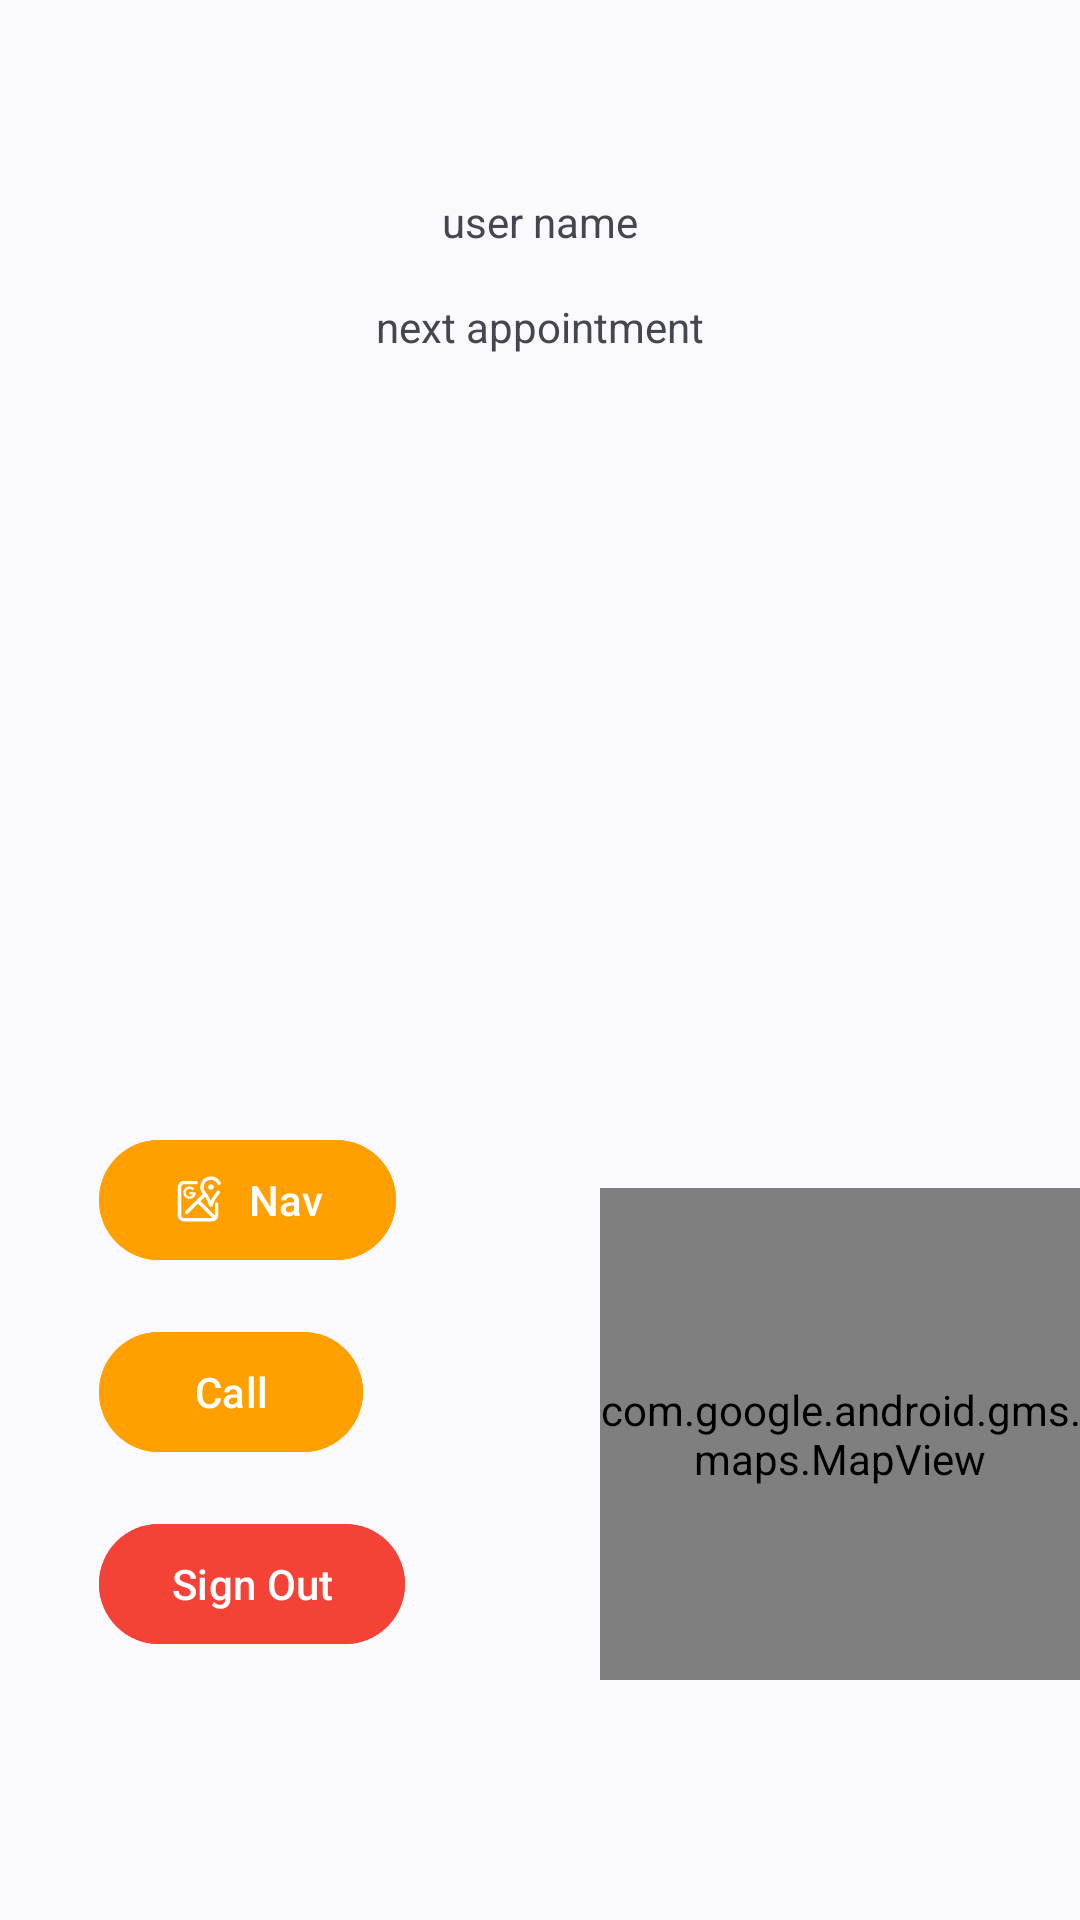

Produce the Android XML layout that renders to this screen, including the resource entries it uses.
<!-- AndroidManifest.xml: application theme Theme.EasyDoc -->
<!-- res/layout/fragment_home.xml -->
<?xml version="1.0" encoding="utf-8"?>
<androidx.constraintlayout.widget.ConstraintLayout xmlns:android="http://schemas.android.com/apk/res/android"
    xmlns:app="http://schemas.android.com/apk/res-auto"
    xmlns:tools="http://schemas.android.com/tools"
    android:layout_width="match_parent"
    android:layout_height="match_parent"
    android:paddingBottom="?attr/actionBarSize"

    tools:context=".UI.home.HomeFragment">

    <com.google.android.material.textview.MaterialTextView
        android:id="@+id/doctor_name"
        android:layout_width="match_parent"
        android:layout_height="wrap_content"
        android:layout_marginTop="@dimen/default_margin"
        android:textAlignment="center"
        android:textSize="@dimen/default_large_text_size"
        app:layout_constraintEnd_toEndOf="parent"
        app:layout_constraintStart_toStartOf="parent"
        app:layout_constraintTop_toTopOf="parent"
        tools:text="doctor name" />

    <LinearLayout
        android:id="@+id/buttonGroup"
        android:layout_width="wrap_content"
        android:layout_height="wrap_content"
        android:layout_marginEnd="@dimen/default_large_margin"
        android:layout_marginBottom="@dimen/default_margin_mid"
        android:orientation="vertical"
        app:layout_constraintBottom_toBottomOf="parent"
        app:layout_constraintEnd_toStartOf="@+id/mapView"

        app:layout_constraintStart_toStartOf="parent">

        <com.google.android.material.button.MaterialButton
            android:id="@+id/navigateButton"
            android:layout_width="wrap_content"
            android:layout_height="wrap_content"
            android:text="@string/nav"
            android:backgroundTint="@color/amber_700"
            app:icon="@drawable/google_map_ic" />

        <com.google.android.material.button.MaterialButton
            android:id="@+id/callButton"
            android:layout_width="wrap_content"
            android:layout_height="wrap_content"
            android:layout_marginVertical="@dimen/default_margin"
            android:text="@string/call"
            android:backgroundTint="@color/amber_700"
            app:icon="@drawable/ic_phone" />

        <com.google.android.material.button.MaterialButton
            android:id="@+id/signOutButton"
            android:layout_width="wrap_content"
            android:layout_height="wrap_content"
            android:backgroundTint="@color/red_500"
            android:text="@string/sign_out" />

    </LinearLayout>

    <com.google.android.gms.maps.MapView
        android:id="@+id/mapView"
        android:layout_width="0dp"
        android:layout_height="0dp"
        android:layout_marginBottom="@dimen/default_margin"
        app:layout_constraintBottom_toBottomOf="parent"
        app:layout_constraintEnd_toEndOf="parent"
        app:layout_constraintStart_toStartOf="@+id/guideline2"
        app:layout_constraintTop_toTopOf="@+id/guideline3"
         />

    <androidx.constraintlayout.widget.Guideline
        android:id="@+id/guideline2"
        android:layout_width="wrap_content"
        android:layout_height="wrap_content"
        android:orientation="vertical"
        app:layout_constraintGuide_begin="200dp" />

    <androidx.constraintlayout.widget.Guideline
        android:id="@+id/guideline3"
        android:layout_width="wrap_content"
        android:layout_height="wrap_content"
        android:orientation="horizontal"
        app:layout_constraintGuide_begin="396dp" />


    <com.google.android.material.imageview.ShapeableImageView
        android:id="@+id/medicalCenterIV"
        android:layout_width="0dp"
        android:layout_height="0dp"
        android:padding="@dimen/default_margin"
        android:scaleType="centerCrop"
        app:layout_constraintBottom_toTopOf="@+id/mapView"
        app:layout_constraintEnd_toEndOf="parent"
        app:layout_constraintHorizontal_bias="0.48"
        app:layout_constraintStart_toStartOf="@+id/guideline2"
        app:layout_constraintTop_toTopOf="@+id/guideline4"
        app:shapeAppearanceOverlay="@style/roundedImageView"
        tools:src="@tools:sample/avatars" />

    <com.google.android.material.imageview.ShapeableImageView
        android:id="@+id/interiorIV"
        android:layout_width="0dp"
        android:layout_height="0dp"
        android:layout_alignParentEnd="true"
        android:layout_toEndOf="@+id/medicalCenterIV"
        android:padding="@dimen/default_margin"
        android:scaleType="centerCrop"
        app:layout_constraintBottom_toTopOf="@+id/mapView"
        app:layout_constraintEnd_toStartOf="@+id/guideline2"
        app:layout_constraintHorizontal_bias="0.519"
        app:layout_constraintStart_toStartOf="parent"
        app:layout_constraintTop_toTopOf="@+id/guideline4"
        app:layout_constraintVertical_bias="0.401"
        app:shapeAppearanceOverlay="@style/roundedImageView"
        tools:src="@tools:sample/avatars" />

    <androidx.constraintlayout.widget.Guideline
        android:id="@+id/guideline4"
        android:layout_width="wrap_content"
        android:layout_height="wrap_content"
        android:orientation="horizontal"
        app:layout_constraintGuide_begin="184dp" />

    <com.google.android.material.textview.MaterialTextView
        android:id="@+id/userName"
        android:layout_width="wrap_content"
        android:layout_height="wrap_content"
        android:layout_marginTop="@dimen/default_margin"
        android:text="@string/user_name"
        app:layout_constraintEnd_toEndOf="parent"
        app:layout_constraintStart_toStartOf="parent"
        app:layout_constraintTop_toBottomOf="@+id/doctor_name" />

    <com.google.android.material.textview.MaterialTextView
        android:id="@+id/nextAppointment"
        android:layout_width="wrap_content"
        android:layout_height="wrap_content"
        android:layout_marginTop="@dimen/default_margin"
        android:text="@string/next_appointment"
        app:layout_constraintEnd_toEndOf="parent"
        app:layout_constraintStart_toStartOf="parent"
        app:layout_constraintTop_toBottomOf="@+id/userName" />

</androidx.constraintlayout.widget.ConstraintLayout>
<!-- resources referenced by this layout -->
<resources>
  <color name="amber_700">#FFA000</color>
  <color name="red_500">#F44336</color>
  <dimen name="default_large_margin">32dp</dimen>
  <dimen name="default_large_text_size">24sp</dimen>
  <dimen name="default_margin">16dp</dimen>
  <dimen name="default_margin_mid">24dp</dimen>
  <!-- drawable google_map_ic (drawable) -->
  <vector xmlns:android="http://schemas.android.com/apk/res/android" android:height="24dp" android:viewportHeight="48" android:viewportWidth="48" android:width="24dp">
        
      <path android:fillColor="#FFFFFF" android:pathData="M35.5,3C30.274,3 26,7.258 26,12.477C26,14.991 27.018,16.904 28.234,18.645L23.113,23.766A1.5,1.5 0,0 0,22.768 24.111L12.838,34.041A1.5,1.5 0,1 0,14.959 36.162L24,27.121L36.844,39.965C36.731,39.98 36.618,40 36.5,40L11.5,40C10.102,40 9,38.898 9,37.5L9,12.5C9,11.102 10.102,10 11.5,10L22.361,10A1.5,1.5 0,1 0,22.361 7L11.5,7C8.48,7 6,9.48 6,12.5L6,37.5C6,40.52 8.48,43 11.5,43L36.5,43C39.52,43 42,40.52 42,37.5L42,27.596A1.5,1.5 0,1 0,39 27.596L39,37.5C39,37.618 38.98,37.731 38.965,37.844L26.121,25L30.033,21.088C31.402,22.934 32.726,24.944 33.514,27.963L33.516,27.963C33.552,28.102 33.535,28.288 33.715,28.768C33.805,29.007 33.993,29.367 34.357,29.637C34.722,29.907 35.172,30 35.5,30C35.829,30 36.28,29.907 36.645,29.637C37.009,29.367 37.196,29.005 37.285,28.766C37.464,28.287 37.448,28.103 37.484,27.965L37.484,27.963L37.486,27.963C38.723,23.224 41.317,20.948 43.248,17.945A1.5,1.5 0,1 0,40.725 16.322C39.38,18.412 37.027,20.884 35.439,24.855C34.317,22.119 32.921,19.912 31.674,18.266C30.066,16.142 29,14.692 29,12.477C29,8.885 31.89,6 35.5,6C38.175,6 40.452,7.598 41.455,9.875A1.5,1.5 0,1 0,44.199 8.666C42.727,5.325 39.373,3 35.5,3zM35.5,10C34.119,10 33,11.119 33,12.5C33,13.881 34.119,15 35.5,15C36.881,15 38,13.881 38,12.5C38,11.119 36.881,10 35.5,10zM16.516,12C13.49,12 11.016,14.474 11.016,17.5C11.016,20.526 13.49,23 16.516,23C19.334,23 21.668,20.852 21.98,18.113A1,1 0,0 0,20.986 17L17.016,17A1,1 0,1 0,17.016 19L19.42,19C18.835,20.117 17.865,21 16.516,21C14.571,21 13.016,19.444 13.016,17.5C13.016,15.556 14.571,14 16.516,14C17.355,14 18.115,14.291 18.717,14.779A1,1 0,1 0,19.977 13.227C19.032,12.461 17.822,12 16.516,12z"/>
      
  </vector>
  <string name="call">Call</string>
  <string name="nav">Nav</string>
  <string name="next_appointment">next appointment</string>
  <string name="sign_out">Sign Out</string>
  <string name="user_name">user name</string>
  <style name="roundedImageView">
          <item name="cornerSize">16dp</item>
      </style>
  <style name="Theme.EasyDoc" parent="Theme.Material3.DynamicColors.Light">
          
          <item name="colorPrimary">@color/blue_gray_500</item>
          <item name="colorPrimaryVariant">@color/blue_gray_700</item>
          <item name="colorOnPrimary">@color/white</item>
          
          <item name="colorSecondary">@color/cyan_500</item>
          <item name="colorSecondaryVariant">@color/cyan_700</item>
          <item name="colorOnSecondary">@color/white</item>
          
          <item name="colorTertiary">@color/amber_500</item>
          <item name="colorOnTertiary">@color/black</item>
          
          <item name="android:statusBarColor">?attr/colorPrimaryVariant</item>
          
      </style>
  <color name="blue_gray_500">#607D8B</color>
  <color name="blue_gray_700">#455A64</color>
  <color name="white">#FFFFFF</color>
  <color name="amber_500">#FFC107</color>
  <color name="black">#000000</color>
</resources>
